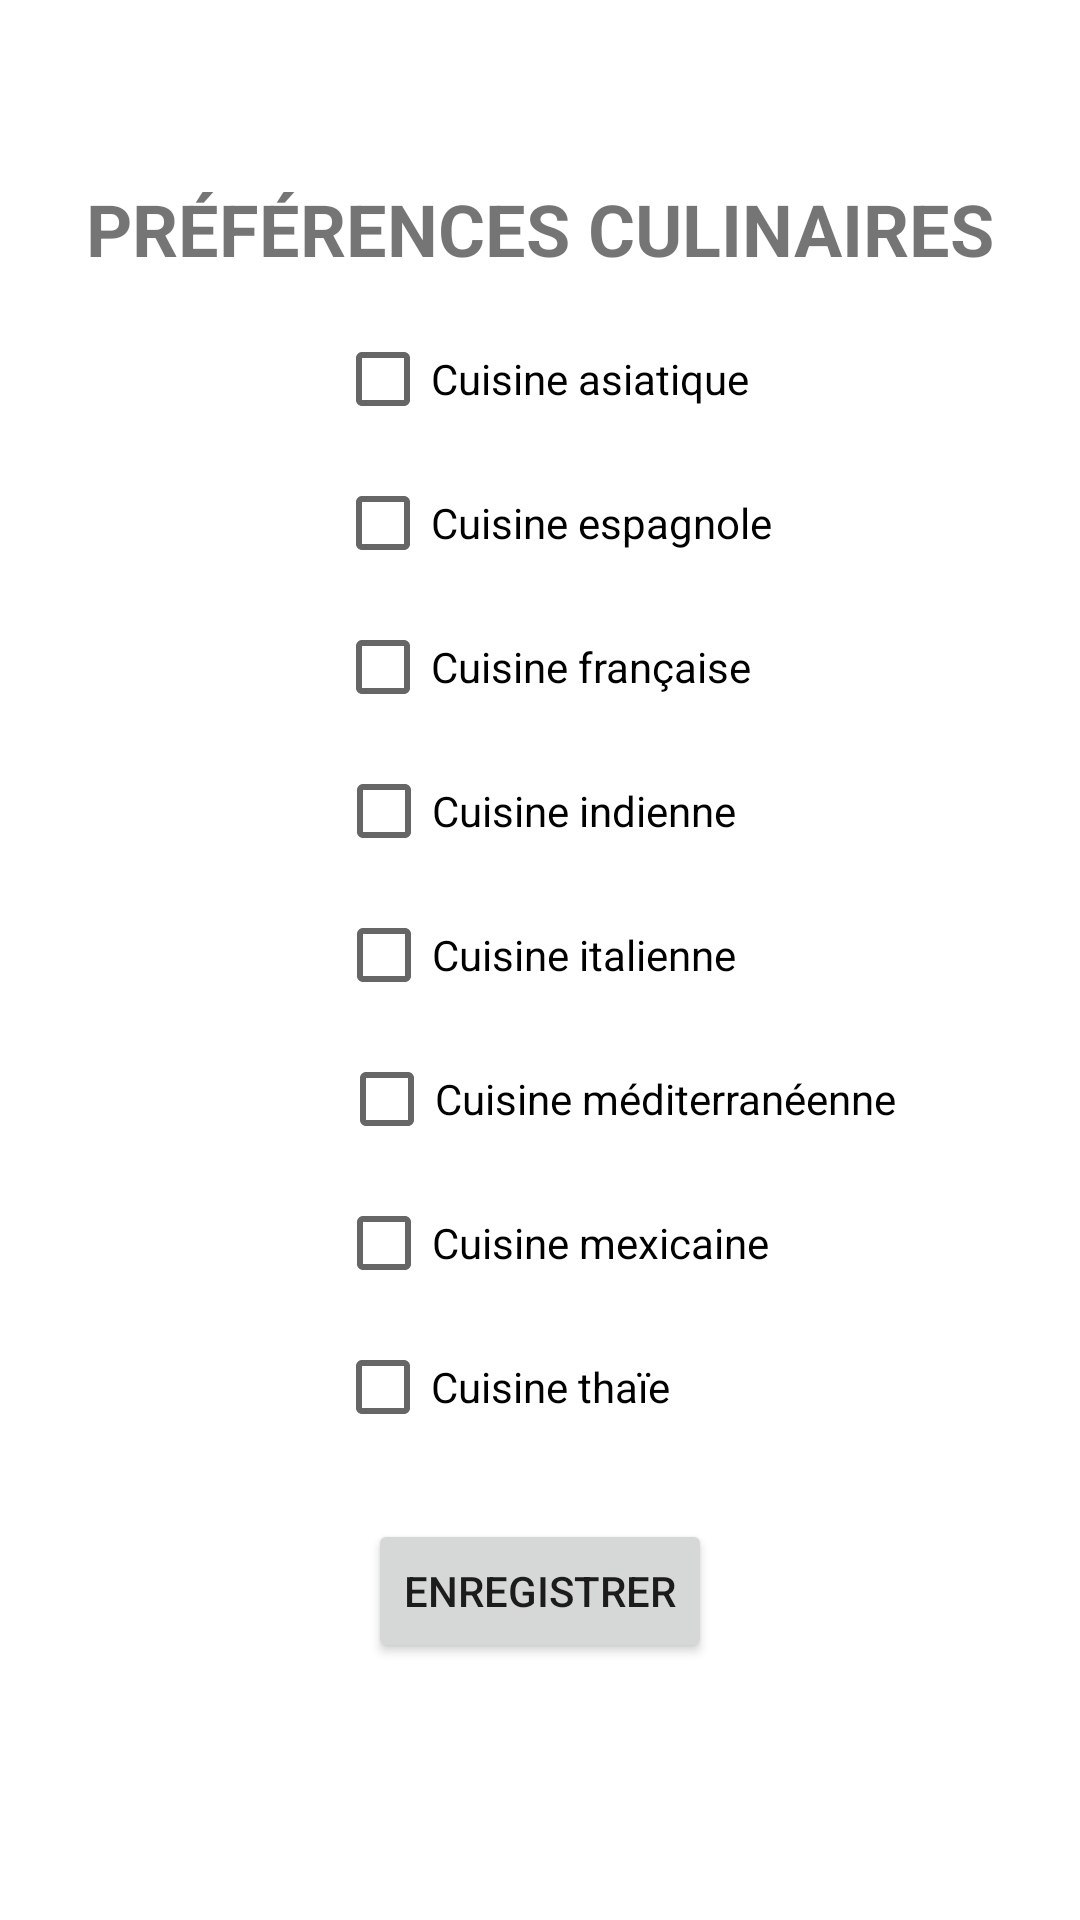

Here is an Android app screen rendered from its layout file. Give the layout XML and the strings, colors and styles it references.
<!-- AndroidManifest.xml: application theme Theme.TikToque -->
<!-- res/layout/activity_preference.xml -->
<androidx.constraintlayout.widget.ConstraintLayout xmlns:android="http://schemas.android.com/apk/res/android"
    xmlns:app="http://schemas.android.com/apk/res-auto"
    xmlns:tools="http://schemas.android.com/tools"
    android:layout_width="match_parent"
    android:layout_height="match_parent">

    <TextView
        android:id="@+id/textViewTitle"
        android:layout_width="wrap_content"
        android:layout_height="wrap_content"
        android:layout_marginTop="60dp"
        android:text="Préférences culinaires"
        android:textAllCaps="true"
        android:textSize="24sp"
        android:textStyle="bold"
        app:layout_constraintEnd_toEndOf="parent"
        app:layout_constraintStart_toStartOf="parent"
        app:layout_constraintTop_toTopOf="parent" />

    

        <CheckBox
        android:id="@+id/checkBoxType1"
        android:layout_width="wrap_content"
        android:layout_height="wrap_content"
        android:layout_marginStart="1dp"
        android:layout_marginTop="10dp"
        android:text="Cuisine asiatique"
        android:textAlignment="center"
        app:layout_constraintEnd_toEndOf="parent"
        app:layout_constraintStart_toStartOf="parent"
        app:layout_constraintTop_toBottomOf="@id/textViewTitle" />

    <CheckBox
        android:id="@+id/checkBoxType2"
        android:layout_width="wrap_content"
        android:layout_height="wrap_content"
        android:layout_marginStart="9dp"
        android:text="Cuisine espagnole"
        app:layout_constraintEnd_toEndOf="parent"
        app:layout_constraintStart_toStartOf="parent"
        app:layout_constraintTop_toBottomOf="@id/checkBoxType1" />

    <CheckBox
        android:id="@+id/checkBoxType3"
        android:layout_width="wrap_content"
        android:layout_height="wrap_content"
        android:layout_marginStart="2dp"
        android:text="Cuisine française"
        app:layout_constraintEnd_toEndOf="parent"
        app:layout_constraintStart_toStartOf="parent"
        app:layout_constraintTop_toBottomOf="@id/checkBoxType2" />

    <CheckBox
        android:id="@+id/checkBoxType4"
        android:layout_width="wrap_content"
        android:layout_height="wrap_content"
        android:layout_marginEnd="3dp"
        android:text="Cuisine indienne"
        app:layout_constraintEnd_toEndOf="parent"
        app:layout_constraintStart_toStartOf="parent"
        app:layout_constraintTop_toBottomOf="@id/checkBoxType3" />

    <CheckBox
        android:id="@+id/checkBoxType5"
        android:layout_width="wrap_content"
        android:layout_height="wrap_content"
        android:layout_marginEnd="3dp"
        android:text="Cuisine italienne"
        app:layout_constraintEnd_toEndOf="parent"
        app:layout_constraintStart_toStartOf="parent"
        app:layout_constraintTop_toBottomOf="@id/checkBoxType4" />

    <CheckBox
        android:id="@+id/checkBoxType6"
        android:layout_width="wrap_content"
        android:layout_height="wrap_content"
        android:layout_marginStart="52dp"
        android:text="Cuisine méditerranéenne"
        app:layout_constraintEnd_toEndOf="parent"
        app:layout_constraintStart_toStartOf="parent"
        app:layout_constraintTop_toBottomOf="@id/checkBoxType5" />

    <CheckBox
        android:id="@+id/checkBoxType7"
        android:layout_width="wrap_content"
        android:layout_height="wrap_content"
        android:layout_marginStart="8dp"
        android:text="Cuisine mexicaine"
        app:layout_constraintEnd_toEndOf="parent"
        app:layout_constraintStart_toStartOf="parent"
        app:layout_constraintTop_toBottomOf="@id/checkBoxType6" />

    <CheckBox
        android:id="@+id/checkBoxType8"
        android:layout_width="wrap_content"
        android:layout_height="wrap_content"
        android:layout_marginEnd="25dp"
        android:text="Cuisine thaïe"
        app:layout_constraintEnd_toEndOf="parent"
        app:layout_constraintStart_toStartOf="parent"
        app:layout_constraintTop_toBottomOf="@id/checkBoxType7" />

    <Button
        android:id="@+id/buttonSave"
        android:layout_width="wrap_content"
        android:layout_height="wrap_content"
        android:layout_marginTop="20dp"
        android:text="Enregistrer"
        app:layout_constraintEnd_toEndOf="parent"
        app:layout_constraintStart_toStartOf="parent"
        app:layout_constraintTop_toBottomOf="@id/checkBoxType8" />
        

</androidx.constraintlayout.widget.ConstraintLayout>
<!-- resources referenced by this layout -->
<resources>
  <string-array name="type_food">
          <item>Fast Food</item>
          <item>Italien</item>
          <item>Français</item>
          <item>Mediterranean</item>
          <item>Turc</item>
          <item>Mexicain</item>
          <item>Indien</item>
          <item>Thaï</item>
          <item>Libanais</item>
          <item>Brésilien</item>
          <item>Américain</item>
          <item>Asiatique</item>
          <item>Végétarien</item>
          <item>Vegan</item>
          <item>Gluten Free</item>
          <item>Espagnol</item>
      </string-array>
  <style name="Theme.TikToque" parent="Theme.MaterialComponents.DayNight.DarkActionBar">
          
          <item name="colorPrimary">@color/vert</item>
          <item name="colorPrimaryVariant">@color/purple_700</item>
          <item name="colorOnPrimary">@color/white</item>
          
          <item name="colorSecondary">@color/teal_200</item>
          <item name="colorSecondaryVariant">@color/teal_700</item>
          <item name="colorOnSecondary">@color/black</item>
          
          <item name="android:statusBarColor">?attr/colorPrimaryVariant</item>
          
      </style>
  <color name="vert">#75AC46</color>
  <color name="purple_700">#FF3700B3</color>
  <color name="white">#FFFFFFFF</color>
  <color name="teal_200">#FF03DAC5</color>
  <color name="teal_700">#FF018786</color>
  <color name="black">#FF000000</color>
</resources>
